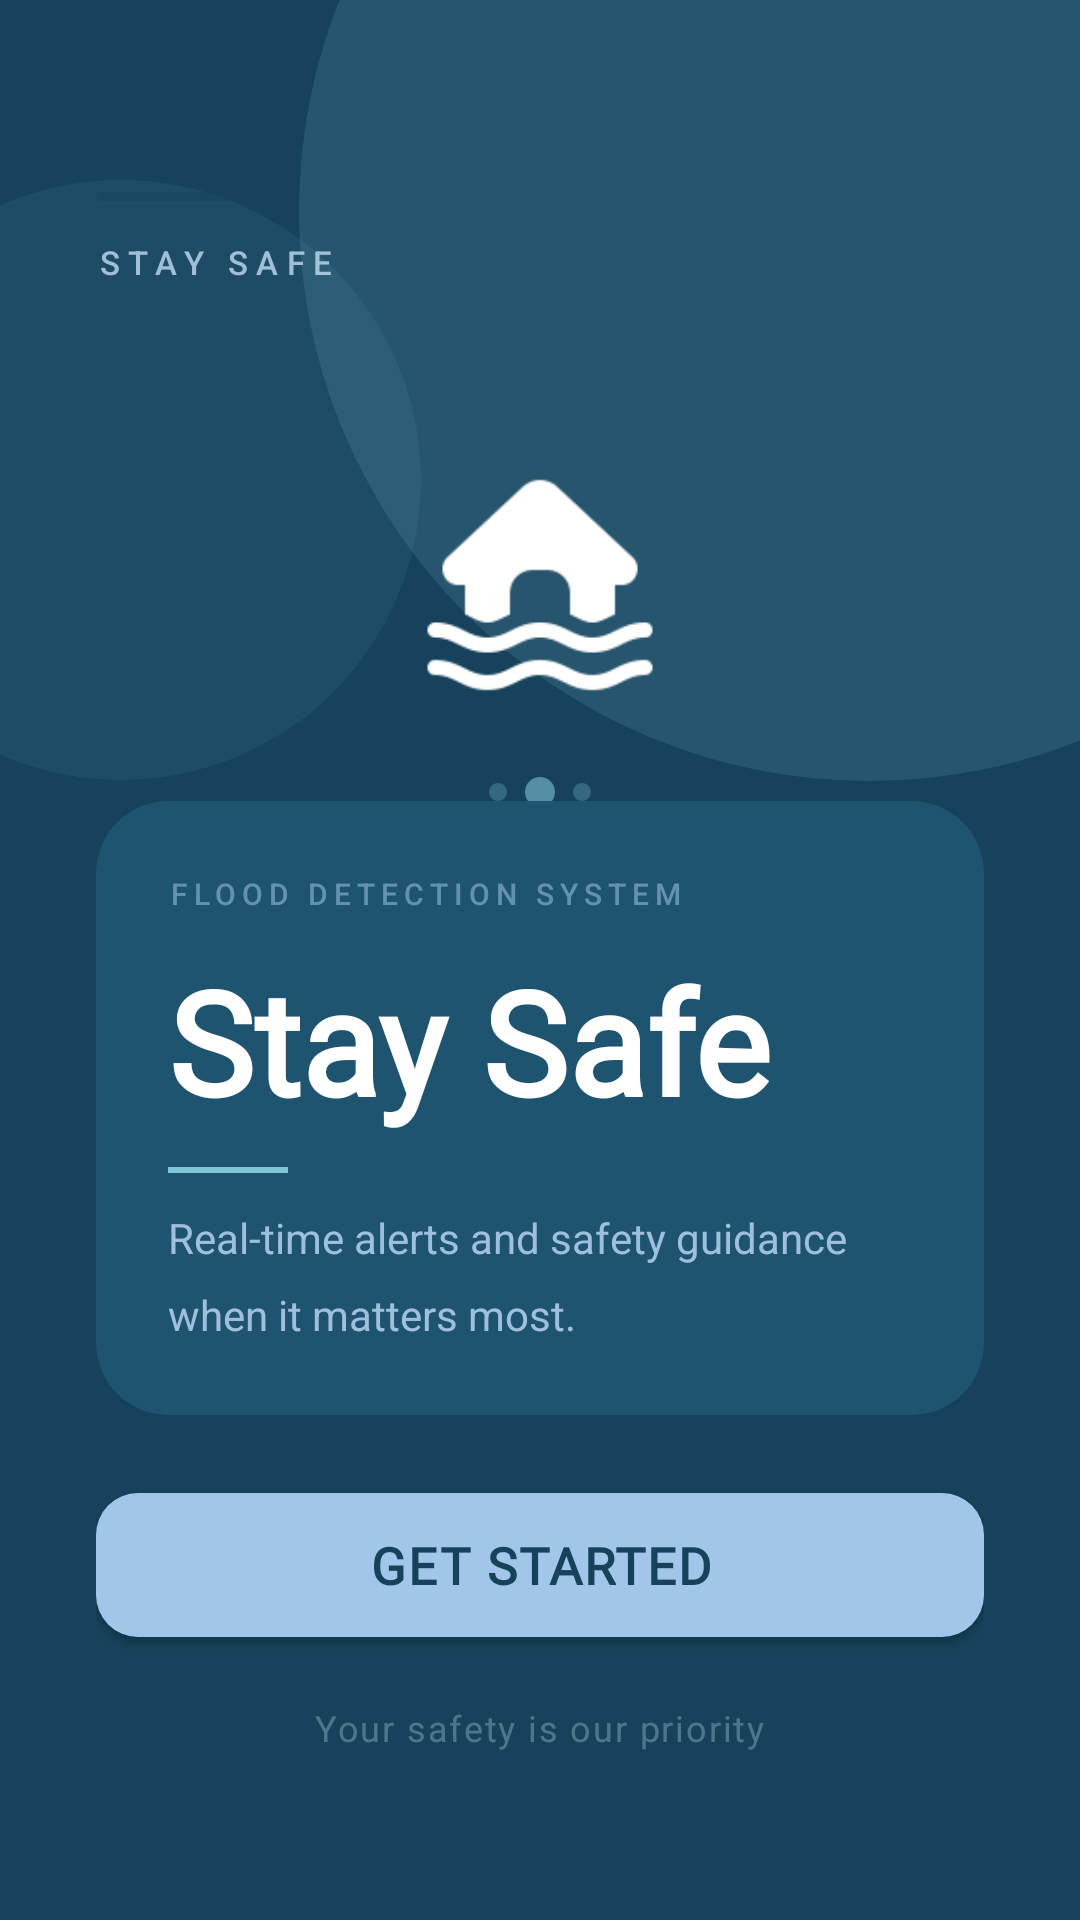

The Android layout XML behind this screen, and the referenced resources:
<!-- AndroidManifest.xml: application theme Theme.StaySafe -->
<!-- res/layout/activity_main.xml -->
<?xml version="1.0" encoding="utf-8"?>
<FrameLayout
    xmlns:android="http://schemas.android.com/apk/res/android"
    xmlns:app="http://schemas.android.com/apk/res-auto"
    xmlns:tools="http://schemas.android.com/tools"
    android:id="@+id/main"
    android:layout_width="match_parent"
    android:layout_height="match_parent"
    android:background="#16425B"
    tools:context=".main">

    
    <View
        android:layout_width="380dp"
        android:layout_height="380dp"
        android:layout_gravity="top|end"
        android:layout_marginTop="-120dp"
        android:layout_marginEnd="-120dp"
        android:background="@drawable/blob_circle_light"
        android:alpha="0.15" />

    
    <View
        android:layout_width="200dp"
        android:layout_height="200dp"
        android:layout_gravity="top|start"
        android:layout_marginTop="60dp"
        android:layout_marginStart="-60dp"
        android:background="@drawable/blob_circle_light"
        android:alpha="0.08" />

    
    <View
        android:layout_width="60dp"
        android:layout_height="3dp"
        android:layout_gravity="top|start"
        android:layout_marginTop="64dp"
        android:layout_marginStart="32dp"
        android:background="@drawable/rounded_bar"
        android:alpha="0.5" />

    
    <TextView
        android:layout_width="wrap_content"
        android:layout_height="wrap_content"
        android:layout_gravity="top|start"
        android:layout_marginTop="80dp"
        android:layout_marginStart="32dp"
        android:text="STAY SAFE"
        android:textColor="#CCBFDBF7"
        android:textSize="11sp"
        android:letterSpacing="0.25"
        android:fontFamily="sans-serif-medium" />

    
    <LinearLayout
        android:layout_width="match_parent"
        android:layout_height="wrap_content"
        android:layout_gravity="center"
        android:layout_marginBottom="120dp"
        android:orientation="vertical"
        android:gravity="center">

        
      
    <ImageView
    android:layout_width="80dp"
    android:layout_height="wrap_content"
    android:src="@drawable/floodedhouse"/>
        
        <LinearLayout
            android:layout_width="wrap_content"
            android:layout_height="wrap_content"
            android:orientation="horizontal"
            android:gravity="center">

            <View
                android:layout_width="6dp"
                android:layout_height="6dp"
                android:background="@drawable/blob_circle_light"
                android:alpha="0.3"
                android:layout_marginEnd="6dp" />

            <View
                android:layout_width="10dp"
                android:layout_height="10dp"
                android:background="@drawable/blob_circle_light"
                android:alpha="0.6" />

            <View
                android:layout_width="6dp"
                android:layout_height="6dp"
                android:background="@drawable/blob_circle_light"
                android:alpha="0.3"
                android:layout_marginStart="6dp" />

        </LinearLayout>

    </LinearLayout>

    
    <LinearLayout
        android:layout_width="match_parent"
        android:layout_height="wrap_content"
        android:layout_gravity="bottom"
        android:orientation="vertical"
        android:paddingStart="32dp"
        android:paddingEnd="32dp"
        android:paddingBottom="56dp">

        
        <androidx.cardview.widget.CardView
            android:layout_width="match_parent"
            android:layout_height="wrap_content"
            app:cardBackgroundColor="#1F5470"
            app:cardCornerRadius="24dp"
            app:cardElevation="0dp"
            android:layout_marginBottom="20dp">

            <LinearLayout
                android:layout_width="match_parent"
                android:layout_height="wrap_content"
                android:orientation="vertical"
                android:paddingStart="24dp"
                android:paddingEnd="24dp"
                android:paddingTop="24dp"
                android:paddingBottom="24dp">

                
                <TextView
                    android:layout_width="wrap_content"
                    android:layout_height="wrap_content"
                    android:text="FLOOD DETECTION SYSTEM"
                    android:textColor="#88A1C6EA"
                    android:textSize="10sp"
                    android:letterSpacing="0.2"
                    android:fontFamily="sans-serif-medium"
                    android:layout_marginBottom="10dp" />

                
                <TextView
                    android:id="@+id/app_title"
                    android:layout_width="wrap_content"
                    android:layout_height="wrap_content"
                    android:text="Stay Safe"
                    android:textColor="#FFFFFF"
                    android:textSize="48sp"
                    android:textStyle="bold"
                    android:fontFamily="@font/textbold"
                    android:lineSpacingMultiplier="0.95"
                    android:layout_marginBottom="10dp" />

                
                <View
                    android:layout_width="40dp"
                    android:layout_height="2dp"
                    android:background="#81C3D7"
                    android:layout_marginBottom="12dp" />

                
                <TextView
                    android:layout_width="wrap_content"
                    android:layout_height="wrap_content"
                    android:text="Real-time alerts and safety guidance when it matters most."
                    android:textColor="#CCBFDBF7"
                    android:textSize="14sp"
                    android:lineSpacingMultiplier="1.5"
                    android:fontFamily="sans-serif" />

            </LinearLayout>
        </androidx.cardview.widget.CardView>

        
        <com.google.android.material.button.MaterialButton
            android:id="@+id/usertype"
            android:layout_width="match_parent"
            android:layout_height="60dp"
            android:text="Get Started"
            android:textSize="17sp"
            android:textColor="#16425B"
            android:textStyle="bold"
            android:letterSpacing="0.04"
            android:fontFamily="@font/textbold"
            app:backgroundTint="#a1c6ea"
            app:cornerRadius="14dp"
            android:elevation="0dp"
            android:layout_marginBottom="16dp" />

        
        <TextView
            android:layout_width="wrap_content"
            android:layout_height="wrap_content"
            android:layout_gravity="center_horizontal"
            android:text="Your safety is our priority"
            android:textColor="#55BFDBF7"
            android:textSize="12sp"
            android:fontFamily="sans-serif"
            android:letterSpacing="0.05" />

    </LinearLayout>

</FrameLayout>
<!-- resources referenced by this layout -->
<resources>
  <!-- drawable blob_circle_light (drawable) -->
  <?xml version="1.0" encoding="utf-8"?>
  <shape xmlns:android="http://schemas.android.com/apk/res/android"
      android:shape="oval">
      <solid android:color="#81C3D7" />
  </shape>
  <!-- drawable floodedhouse: png bitmap (drawable, 2611 bytes) -->
  <!-- drawable rounded_bar (drawable) -->
  <?xml version="1.0" encoding="utf-8"?>
  <shape xmlns:android="http://schemas.android.com/apk/res/android"
      android:shape="rectangle">
      <solid android:color="#16425B" />
      <corners android:radius="10dp" />
  </shape>
  <style name="Theme.StaySafe" parent="Theme.MaterialComponents.DayNight.NoActionBar">
          
      </style>
</resources>
